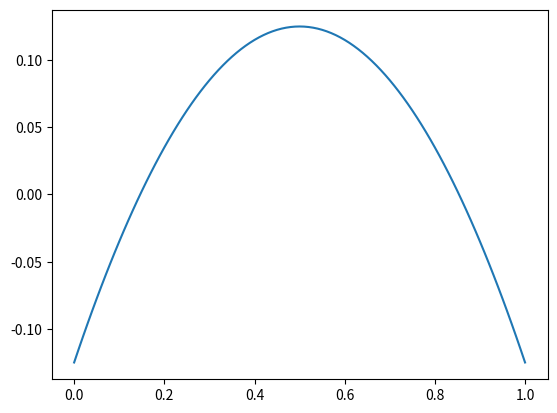

Write the Python code that produced this figure.
# -*- coding: utf-8 -*-
"""
Created on Wed Jan 20 12:24:53 2016
"""
import numpy as np
import matplotlib.pyplot as plt

N = 101
a = 0
b = 1
h = (b-a) / (N-1)
def u(i):
    x = a+i*h    
    return x*(1-x) - 1/8

x = np.linspace(a,b,N)
f = np.fromfunction(u,(N,))
plt.plot(x,f)
plt.show()

print('f_max = ', np.max(f) , 'i_max= ', np.argmax(f))
print('f_min = ', np.min(f) , 'i_min= ', np.argmin(f))
print('f_avr = ', np.sum(f)/N )
f_avr_square = f**2
print('f_avr_square = ', f_avr_square.sum()/N )
print('f_avr_square_root = ', np.sqrt(f_avr_square.sum()/N))
#argwhere() возвращает индексы массива, которые удовлетворяют условию
print('f_plus = ', len(np.argwhere(f > 0)) / N)
print('f_minus = ', len(np.argwhere(f < 0)) / N)
tmp = (f - np.sum(f)/N)**2
sigma = np.sqrt(1/N* tmp.sum())
print('sigma =', sigma)

